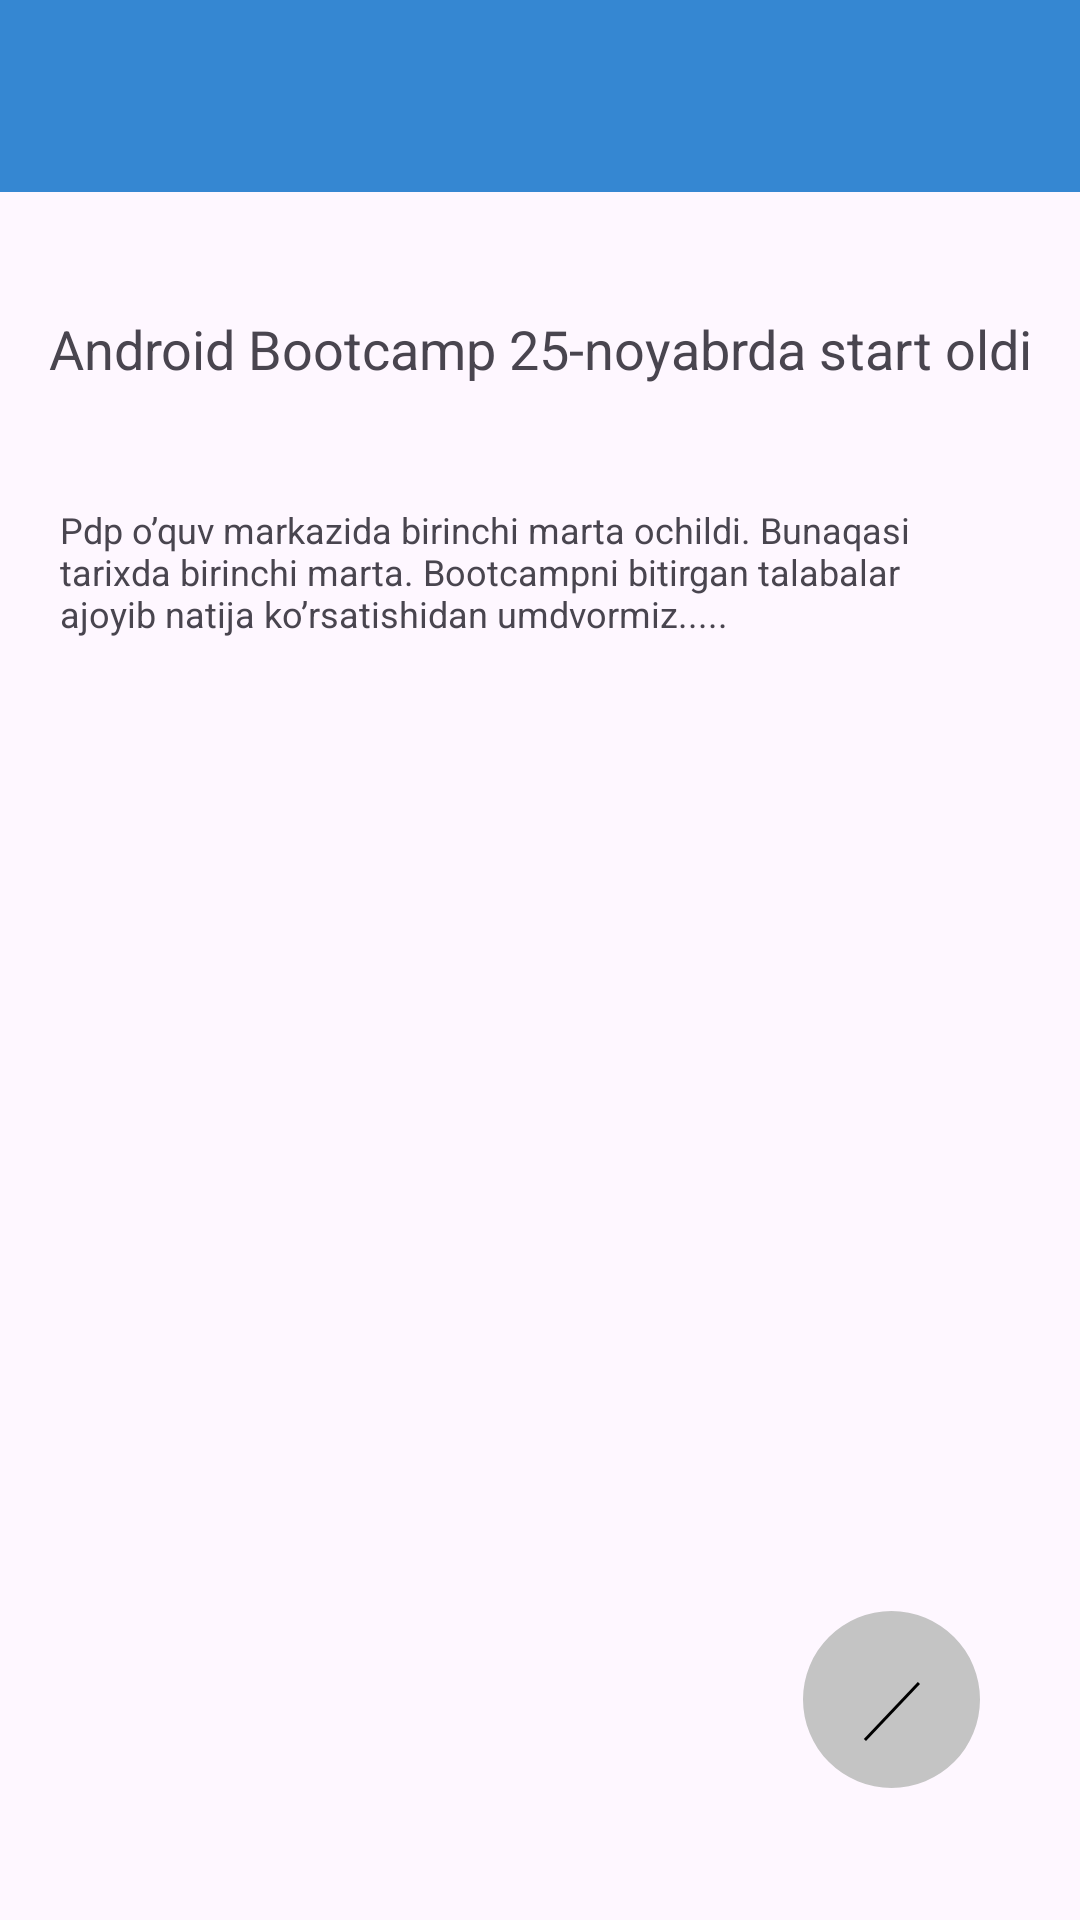

The Android layout XML behind this screen, and the referenced resources:
<!-- AndroidManifest.xml: application theme Theme.631 -->
<!-- res/layout/fragment_get.xml -->
<?xml version="1.0" encoding="utf-8"?>
<LinearLayout xmlns:android="http://schemas.android.com/apk/res/android"
    xmlns:tools="http://schemas.android.com/tools"
    android:layout_width="match_parent"
    android:layout_height="match_parent"
    xmlns:app="http://schemas.android.com/apk/res-auto"
    tools:context=".GetFragment"
    android:orientation="vertical">

    <androidx.appcompat.widget.Toolbar
        android:contextClickable="true"
        android:layout_width="match_parent"
        android:layout_height="?actionBarSize"
        android:id="@+id/toolbar"
        app:titleTextColor="@color/white"
        android:background="#3587D2">
    </androidx.appcompat.widget.Toolbar>

    <TextView
        android:layout_width="match_parent"
        android:layout_height="wrap_content"
        android:text="Android Bootcamp 25-noyabrda start oldi"
        android:layout_marginTop="40dp"
        android:layout_marginBottom="40dp"
        android:gravity="center"
        android:textSize="18sp"
        android:id="@+id/tavsif_view"/>

    <TextView
        android:textSize="12sp"
        android:layout_width="match_parent"
        android:layout_height="wrap_content"
        android:text="Pdp o’quv markazida birinchi marta ochildi. Bunaqasi tarixda
birinchi marta. Bootcampni bitirgan talabalar ajoyib natija
ko’rsatishidan umdvormiz....."
        android:layout_marginStart="20sp"
        android:layout_marginEnd="30dp"
        android:id="@+id/matni_view"/>

    <androidx.constraintlayout.widget.ConstraintLayout
        android:layout_width="match_parent"
        android:layout_height="match_parent">


        <FrameLayout

            app:layout_constraintVertical_bias="0.9"
            app:layout_constraintHorizontal_bias="0.9"
            android:id="@+id/btn_edit"
            android:layout_width="wrap_content"
            android:layout_height="wrap_content"
            app:layout_constraintBottom_toBottomOf="parent"
            app:layout_constraintEnd_toEndOf="parent"
            app:layout_constraintStart_toStartOf="parent"
            app:layout_constraintTop_toTopOf="parent"
            >

            <ImageView
                android:layout_width="match_parent"
                android:layout_height="match_parent"
                android:src="@drawable/ellipse_1"/>

            <ImageView
                android:layout_gravity="center"
                android:layout_width="wrap_content"
                android:layout_height="wrap_content"
                android:src="@drawable/line_1" />

        </FrameLayout>
    </androidx.constraintlayout.widget.ConstraintLayout>




</LinearLayout>
<!-- resources referenced by this layout -->
<resources>
  <!-- drawable ellipse_1 (drawable) -->
  <vector android:autoMirrored="true" android:height="67dp"
      android:viewportHeight="67" android:viewportWidth="67"
      android:width="67dp" xmlns:android="http://schemas.android.com/apk/res/android">
      <path android:fillColor="#C4C4C4" android:pathData="M33.5,29.5m-29.5,0a29.5,29.5 0,1 1,59 0a29.5,29.5 0,1 1,-59 0"/>
  </vector>
  <!-- drawable line_1 (drawable) -->
  <vector android:autoMirrored="true" android:height="20dp"
      android:viewportHeight="20" android:viewportWidth="19"
      android:width="19dp" xmlns:android="http://schemas.android.com/apk/res/android">
      <path android:fillColor="#00000000"
          android:pathData="M0.637,19.656L18.637,0.656"
          android:strokeColor="#000000" android:strokeWidth="1"/>
  </vector>
  <style name="Theme.631" parent="Base.Theme.631" />
  <style name="Base.Theme.631" parent="Theme.Material3.DayNight.NoActionBar">
          
          
      </style>
  <!-- not gathered from this repository: default colours our renderer supplied (Android Studio template values) -->
  <color name="white">#FFFFFFFF</color>
</resources>
